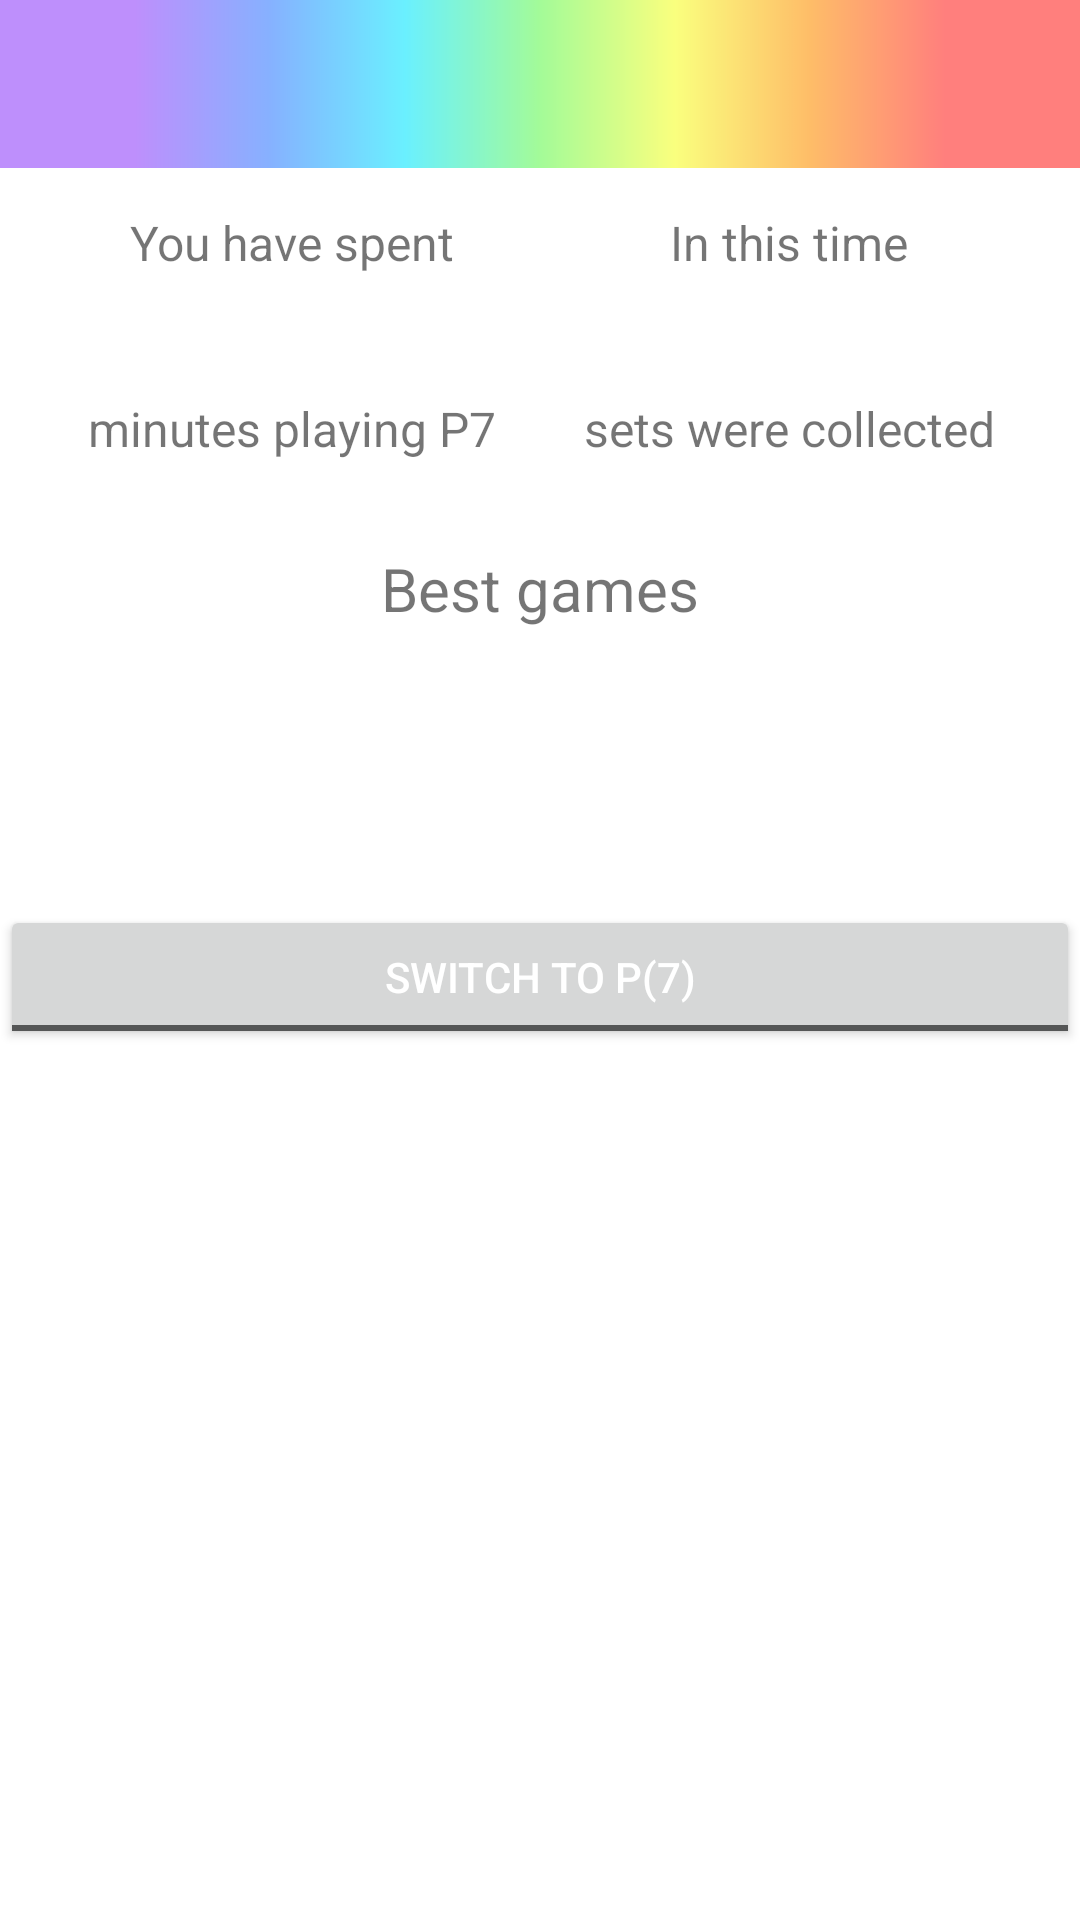

Layout XML and referenced resources for this Android screen:
<!-- AndroidManifest.xml: application theme Theme.P7 -->
<!-- res/layout/activity_highest_scores.xml -->
<?xml version="1.0" encoding="utf-8"?>
<LinearLayout
    xmlns:android="http://schemas.android.com/apk/res/android"
    xmlns:tools="http://schemas.android.com/tools"
    tools:context=".HighestScoresActivity"
    android:layout_width="match_parent"
    android:layout_height="match_parent"
    android:orientation="vertical" >

    <include
        android:id="@+id/toolbar_highest_scores"
        layout="@layout/toolbar" />

    <LinearLayout
        android:baselineAligned="false"
        android:layout_width="match_parent"
        android:layout_height="wrap_content"
        android:padding="14dp"
        android:orientation="horizontal" >
        <LinearLayout
            android:orientation="vertical"
            android:layout_width="0dp"
            android:layout_weight="1"
            android:layout_height="wrap_content" >
            <TextView
                android:gravity="center"
                android:textSize="16sp"
                android:layout_width="match_parent"
                android:layout_height="wrap_content"
                android:text="@string/header1" />
            <TextView
                android:gravity="center"
                android:textSize="30sp"
                android:layout_width="match_parent"
                android:layout_height="wrap_content"
                android:id="@+id/time_spent_playing" />
            <TextView
                android:gravity="center"
                android:textSize="16sp"
                android:layout_width="match_parent"
                android:layout_height="wrap_content"
                android:text="@string/footer1" />
        </LinearLayout>
        <LinearLayout
            android:orientation="vertical"
            android:layout_width="0dp"
            android:layout_weight="1"
            android:layout_height="wrap_content" >
            <TextView
                android:gravity="center"
                android:textSize="16sp"
                android:layout_width="match_parent"
                android:layout_height="wrap_content"
                android:text="@string/header2" />
            <TextView
                android:gravity="center"
                android:textSize="30sp"
                android:layout_width="match_parent"
                android:layout_height="wrap_content"
                android:id="@+id/sets_collected" />
            <TextView
                android:gravity="center"
                android:textSize="16sp"
                android:layout_width="match_parent"
                android:layout_height="wrap_content"
                android:text="@string/footer2" />
        </LinearLayout>
    </LinearLayout>


    <TextView
        android:layout_width="match_parent"
        android:layout_height="wrap_content"
        android:padding="15dp"
        android:textSize="20sp"
        android:text="@string/best_games"
        android:gravity="center" />

    <include
        android:id="@+id/headers"
        android:paddingLeft="20dp"
        android:paddingRight="20dp"
        layout="@layout/result_row" />

    <FrameLayout
        android:id="@+id/frame"
        android:layout_width="match_parent"
        android:layout_height="wrap_content" >

        <androidx.recyclerview.widget.RecyclerView
            android:id="@+id/recyclerViewP7"
            android:padding="20dp"
            android:layout_width="match_parent"
            android:layout_height="wrap_content" />

        <androidx.recyclerview.widget.RecyclerView
            android:id="@+id/recyclerViewP6"
            android:padding="20dp"
            android:layout_width="match_parent"
            android:layout_height="wrap_content" />
    </FrameLayout>

    <androidx.appcompat.widget.AppCompatToggleButton
        android:id="@+id/game_mode_switch"
        android:layout_width="match_parent"
        android:layout_height="wrap_content"
        android:textColor="@color/white"
        android:gravity="center"
        android:textOn="@string/switch_to_p6"
        android:textOff="@string/switch_to_p7" />

</LinearLayout>
<!-- res/layout/toolbar.xml (included above) -->
<?xml version="1.0" encoding="utf-8"?>
<androidx.appcompat.widget.Toolbar xmlns:android="http://schemas.android.com/apk/res/android"
    android:layout_width="match_parent"
    android:layout_height="?attr/actionBarSize"
    android:layout_gravity="top"
    android:fitsSystemWindows="true"
    android:background="@drawable/pastel_gradient"
    android:theme="@style/ThemeOverlay.AppCompat.Dark.ActionBar" />


<!-- res/layout/result_row.xml (included above) -->
<?xml version="1.0" encoding="utf-8"?>
<LinearLayout xmlns:android="http://schemas.android.com/apk/res/android"
    android:theme="@style/Theme.P7"
    android:layout_width="match_parent"
    android:layout_height="wrap_content"
    android:orientation="horizontal" >

    <TextView android:id="@+id/date_field"
        android:layout_width="0dp"
        android:layout_weight="4"
        android:textSize="20sp"
        android:gravity="center"
        android:layout_height="wrap_content"
        android:layout_margin="05dp" />

    <TextView android:id="@+id/own_sets"
        android:layout_width="0dp"
        android:layout_weight="2"
        android:gravity="center"
        android:textSize="20sp"
        android:layout_height="wrap_content"
        android:layout_margin="05dp" />

    <TextView android:id="@+id/time"
        android:layout_width="0dp"
        android:layout_weight="3"
        android:gravity="center"
        android:textSize="20sp"
        android:layout_height="wrap_content"
        android:layout_margin="05dp" />
</LinearLayout>
<!-- resources referenced by this layout -->
<resources>
  <!-- drawable pastel_gradient: png bitmap (drawable, 8448 bytes) -->
  <string name="best_games">Best games</string>
  <string name="footer1">minutes playing P7</string>
  <string name="footer2">sets were collected</string>
  <string name="header1">You have spent</string>
  <string name="header2">In this time</string>
  <string name="switch_to_p6">Switch to P(6)</string>
  <string name="switch_to_p7">Switch to P(7)</string>
  <style name="Theme.P7" parent="Theme.MaterialComponents.DayNight.NoActionBar">
          
          <item name="colorPrimary">@color/purple_500</item>
          <item name="colorPrimaryVariant">@color/purple_700</item>
          <item name="colorOnPrimary">@color/white</item>
          
          <item name="colorSecondary">@color/teal_200</item>
          <item name="colorSecondaryVariant">@color/teal_700</item>
          <item name="colorOnSecondary">@color/black</item>
          
          <item name="android:windowTranslucentStatus" tools:targetApi="r">true</item>
          
          
      </style>
  <!-- not gathered from this repository: default colours our renderer supplied (Android Studio template values) -->
  <color name="purple_500">#FF6200EE</color>
  <color name="purple_700">#FF3700B3</color>
  <color name="teal_200">#FF03DAC5</color>
  <color name="teal_700">#FF018786</color>
  <color name="black">#FF000000</color>
  <color name="white">#FFFFFFFF</color>
</resources>
